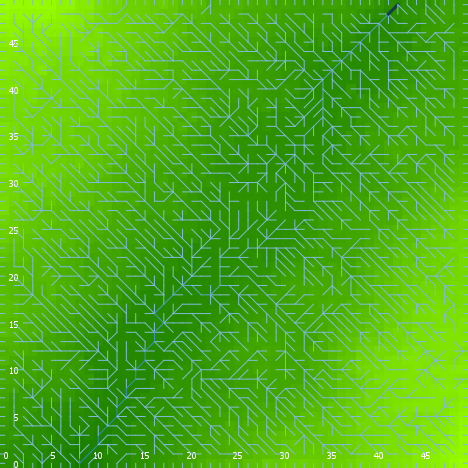

The data file committed next to this chart (first rows):
export-world data (NetLogo 6.0.4)
land_04_withSoilProperties.nlogo
05/10/2020 12:15:36:999 +0100
RANDOM STATE
0 0 -1727483681 488 0.5572580236902446 f…
GLOBALS
min-pxcor, max-pxcor, min-pycor, max-pycor, perspective, subject, nextIndex, directed-links, ticks, display-mode, elevationdistribution, elev_algorithm-style, elev_featureanglerange, elev_inversioniterations, elev_noise, elev_numdepressions, elev_numprotuberances, elev_numranges, elev_numrifts, elev_rangeaggregation, elev_rangeheight, elev_rangelength, elev_riftaggregation, elev_riftheight
0, 49, 0, 49, 0, nobody, 2600, "UNDIRECTED", -1, "terrain", [12.991085183436338 13.303384113075136 1…, "C#", 20.56, 0.4089, 2.096, 9, 2, 81, 40, 0.09234, 7.338, 1048, 0.5388, -19.84
TURTLES
who, color, heading, xcor, ycor, shape, label, label-color, breed, hidden?, size, pen-size, pen-mode, numpoints
0, 55, 202, 38, 17, "default", "", 9.9, {breed flowholders}, true, 1, 1, "up", 
1, 5, 271, 21, 23, "default", "", 9.9, {breed flowholders}, true, 1, 1, "up", 
2, 95, 256, 42, 35, "default", "", 9.9, {breed flowholders}, true, 1, 1, "up", 
3, 125, 267, 44, 37, "default", "", 9.9, {breed flowholders}, true, 1, 1, "up", 
4, 105, 42, 40, 12, "default", "", 9.9, {breed flowholders}, true, 1, 1, "up", 
5, 97, 0, 34, 49, "line half", "", 9.9, {breed flowholders}, false, 1, 1, "up", 
6, 35, 95, 5, 8, "default", "", 9.9, {breed flowholders}, true, 1, 1, "up", 
7, 45, 201, 12, 35, "default", "", 9.9, {breed flowholders}, true, 1, 1, "up", 
8, 125, 46, 38, 42, "default", "", 9.9, {breed flowholders}, true, 1, 1, "up", 
9, 95, 52, 22, 41, "default", "", 9.9, {breed flowholders}, true, 1, 1, "up", 
10, 125, 247, 40, 15, "default", "", 9.9, {breed flowholders}, true, 1, 1, "up", 
11, 55, 287, 43, 15, "default", "", 9.9, {breed flowholders}, true, 1, 1, "up", 
12, 5, 91, 46, 28, "default", "", 9.9, {breed flowholders}, true, 1, 1, "up", 
13, 97, 0, 48, 49, "line half", "", 9.9, {breed flowholders}, false, 1, 1, "up", 
14, 25, 81, 17, 42, "default", "", 9.9, {breed flowholders}, true, 1, 1, "up", 
15, 105, 108, 15, 39, "default", "", 9.9, {breed flowholders}, true, 1, 1, "up", 
16, 75, 206, 12, 16, "default", "", 9.9, {breed flowholders}, true, 1, 1, "up", 
17, 15, 220, 19, 46, "default", "", 9.9, {breed flowholders}, true, 1, 1, "up", 
18, 115, 275, 41, 36, "default", "", 9.9, {breed flowholders}, true, 1, 1, "up", 
19, 55, 145, 40, 34, "default", "", 9.9, {breed flowholders}, true, 1, 1, "up", 
20, 15, 42, 18, 40, "default", "", 9.9, {breed flowholders}, true, 1, 1, "up", 
21, 135, 30, 3, 32, "default", "", 9.9, {breed flowholders}, true, 1, 1, "up", 
22, 125, 52, 32, 25, "default", "", 9.9, {breed flowholders}, true, 1, 1, "up", 
23, 115, 285, 3, 35, "default", "", 9.9, {breed flowholders}, true, 1, 1, "up", 
24, 55, 87, 37, 43, "default", "", 9.9, {breed flowholders}, true, 1, 1, "up", 
25, 105, 263, 25, 1, "default", "", 9.9, {breed flowholders}, true, 1, 1, "up", 
26, 125, 220, 21, 47, "default", "", 9.9, {breed flowholders}, true, 1, 1, "up", 
27, 25, 299, 45, 47, "default", "", 9.9, {breed flowholders}, true, 1, 1, "up", 
28, 105, 64, 21, 37, "default", "", 9.9, {breed flowholders}, true, 1, 1, "up", 
29, 55, 142, 22, 6, "default", "", 9.9, {breed flowholders}, true, 1, 1, "up", 
30, 75, 129, 7, 23, "default", "", 9.9, {breed flowholders}, true, 1, 1, "up", 
31, 115, 157, 20, 33, "default", "", 9.9, {breed flowholders}, true, 1, 1, "up", 
32, 45, 281, 5, 7, "default", "", 9.9, {breed flowholders}, true, 1, 1, "up", 
33, 95, 348, 40, 17, "default", "", 9.9, {breed flowholders}, true, 1, 1, "up", 
34, 35, 47, 21, 11, "default", "", 9.9, {breed flowholders}, true, 1, 1, "up", 
35, 75, 255, 36, 10, "default", "", 9.9, {breed flowholders}, true, 1, 1, "up", 
36, 125, 79, 1, 39, "default", "", 9.9, {breed flowholders}, true, 1, 1, "up", 
37, 5, 229, 18, 26, "default", "", 9.9, {breed flowholders}, true, 1, 1, "up", 
38, 5, 180, 20, 35, "default", "", 9.9, {breed flowholders}, true, 1, 1, "up", 
39, 135, 233, 43, 36, "default", "", 9.9, {breed flowholders}, true, 1, 1, "up", 
40, 125, 359, 19, 8, "default", "", 9.9, {breed flowholders}, true, 1, 1, "up", 
41, 55, 222, 11, 20, "default", "", 9.9, {breed flowholders}, true, 1, 1, "up", 
42, 45, 149, 46, 12, "default", "", 9.9, {breed flowholders}, true, 1, 1, "up", 
43, 75, 269, 11, 1, "default", "", 9.9, {breed flowholders}, true, 1, 1, "up", 
44, 85, 183, 16, 3, "default", "", 9.9, {breed flowholders}, true, 1, 1, "up", 
45, 125, 194, 35, 8, "default", "", 9.9, {breed flowholders}, true, 1, 1, "up", 
46, 115, 30, 3, 7, "default", "", 9.9, {breed flowholders}, true, 1, 1, "up", 
47, 135, 251, 14, 12, "default", "", 9.9, {breed flowholders}, true, 1, 1, "up", 
48, 135, 277, 10, 25, "default", "", 9.9, {breed flowholders}, true, 1, 1, "up", 
49, 45, 244, 4, 38, "default", "", 9.9, {breed flowholders}, true, 1, 1, "up", 
50, 65, 27, 24, 5, "default", "", 9.9, {breed flowholders}, true, 1, 1, "up", 
... 10,505 more rows
